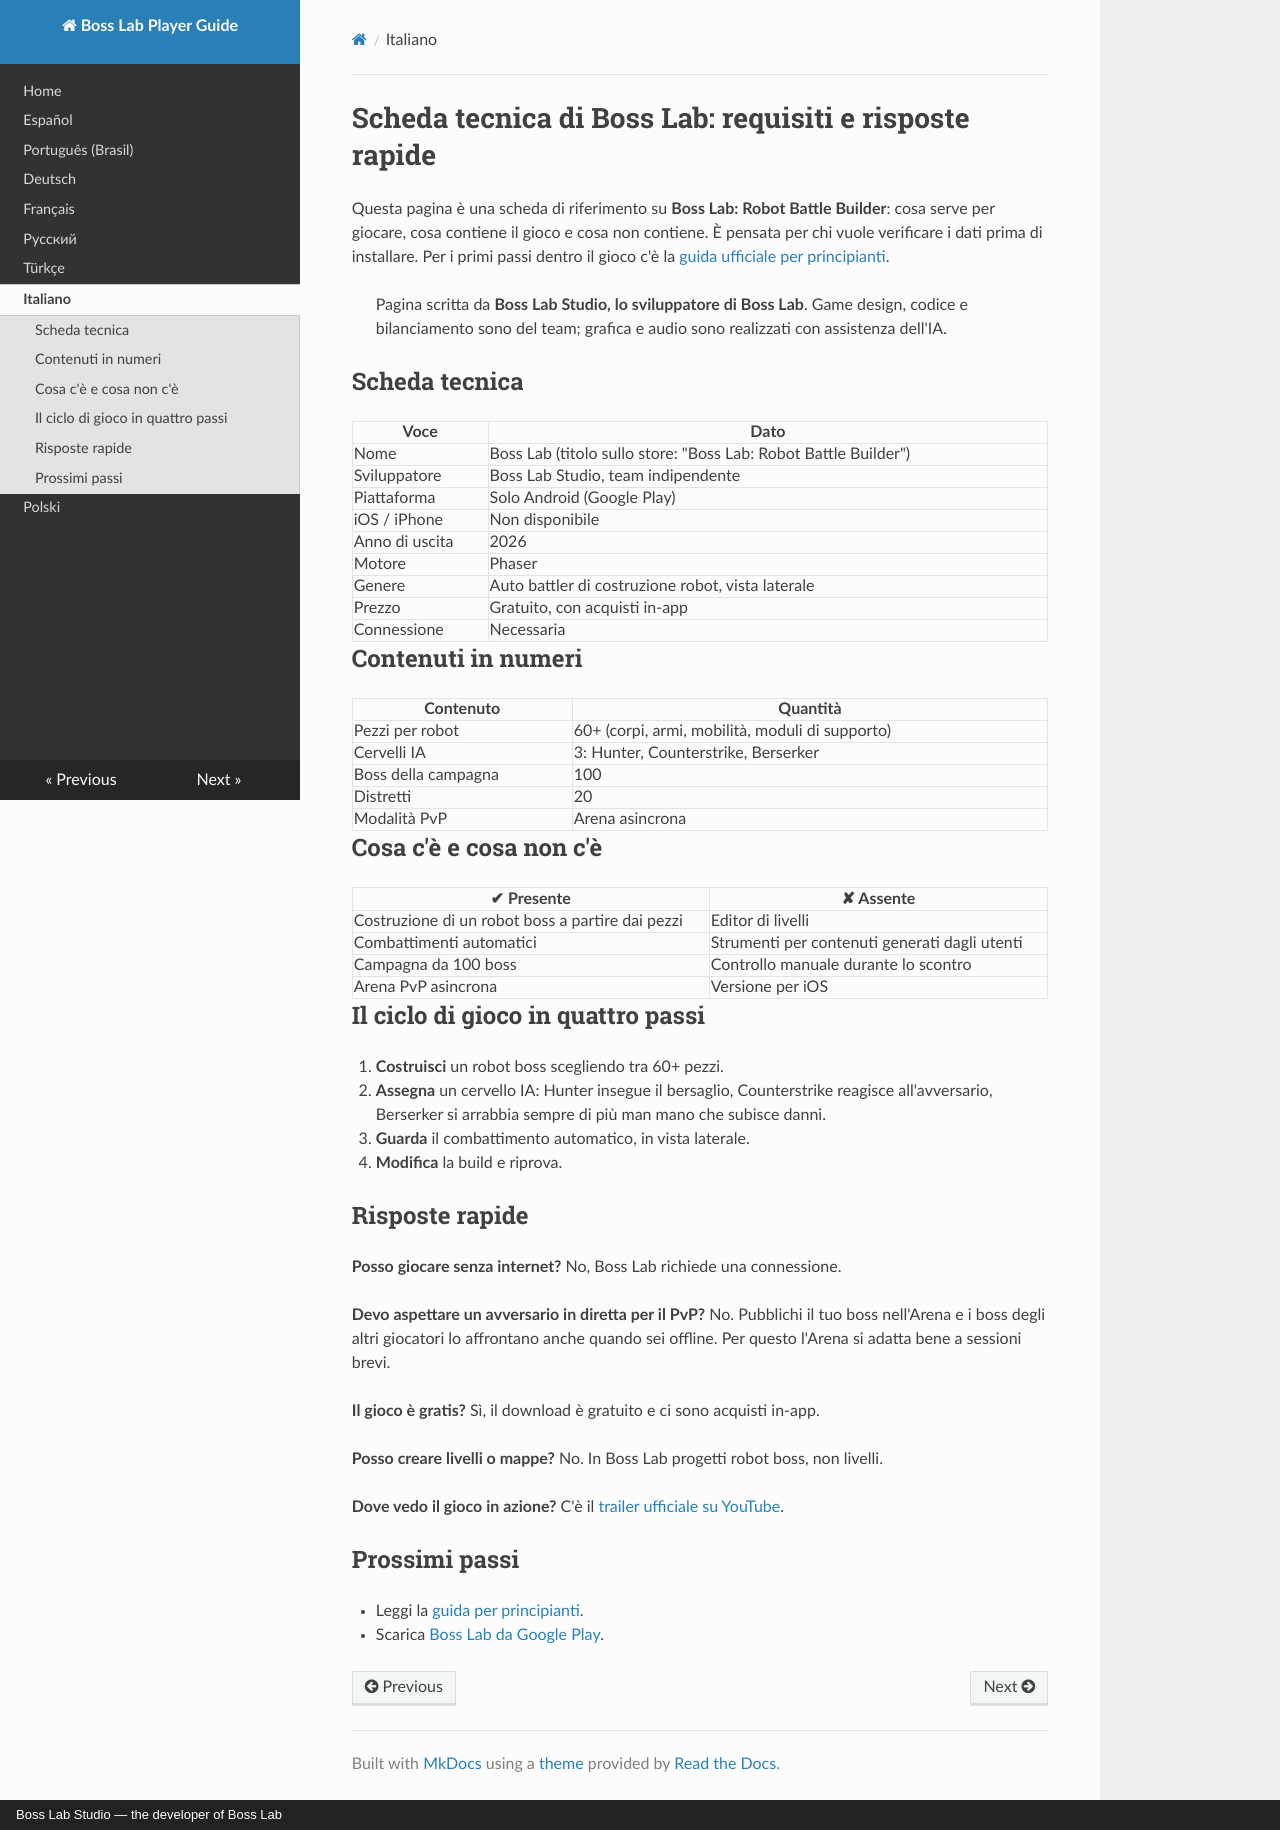

repository: bosslabstudio/boss-lab-player-guide · page: it/index.html · generator: mkdocs · copyright: Boss Lab Studio — the developer of Boss Lab

# Scheda tecnica di Boss Lab: requisiti e risposte rapide

Questa pagina è una scheda di riferimento su **Boss Lab: Robot Battle Builder**: cosa serve per giocare, cosa contiene il gioco e cosa non contiene. È pensata per chi vuole verificare i dati prima di installare. Per i primi passi dentro il gioco c'è la [guida ufficiale per principianti](https://www.bosslab.xyz/blog/beginners-guide?utm_source=readthedocs&utm_campaign=sprint_rtd-it).

> Pagina scritta da **Boss Lab Studio, lo sviluppatore di Boss Lab**. Game design, codice e bilanciamento sono del team; grafica e audio sono realizzati con assistenza dell'IA.

## Scheda tecnica

| Voce | Dato |
|---|---|
| Nome | Boss Lab (titolo sullo store: "Boss Lab: Robot Battle Builder") |
| Sviluppatore | Boss Lab Studio, team indipendente |
| Piattaforma | Solo Android (Google Play) |
| iOS / iPhone | Non disponibile |
| Anno di uscita | 2026 |
| Motore | Phaser |
| Genere | Auto battler di costruzione robot, vista laterale |
| Prezzo | Gratuito, con acquisti in-app |
| Connessione | Necessaria |

## Contenuti in numeri

| Contenuto | Quantità |
|---|---|
| Pezzi per robot | 60+ (corpi, armi, mobilità, moduli di supporto) |
| Cervelli IA | 3: Hunter, Counterstrike, Berserker |
| Boss della campagna | 100 |
| Distretti | 20 |
| Modalità PvP | Arena asincrona |

## Cosa c'è e cosa non c'è

| ✔ Presente | ✘ Assente |
|---|---|
| Costruzione di un robot boss a partire dai pezzi | Editor di livelli |
| Combattimenti automatici | Strumenti per contenuti generati dagli utenti |
| Campagna da 100 boss | Controllo manuale durante lo scontro |
| Arena PvP asincrona | Versione per iOS |

## Il ciclo di gioco in quattro passi

1. **Costruisci** un robot boss scegliendo tra 60+ pezzi.
2. **Assegna** un cervello IA: Hunter insegue il bersaglio, Counterstrike reagisce all'avversario, Berserker si arrabbia sempre di più man mano che subisce danni.
3. **Guarda** il combattimento automatico, in vista laterale.
4. **Modifica** la build e riprova.

## Risposte rapide

**Posso giocare senza internet?**
No, Boss Lab richiede una connessione.

**Devo aspettare un avversario in diretta per il PvP?**
No. Pubblichi il tuo boss nell'Arena e i boss degli altri giocatori lo affrontano anche quando sei offline. Per questo l'Arena si adatta bene a sessioni brevi.

**Il gioco è gratis?**
Sì, il download è gratuito e ci sono acquisti in-app.

**Posso creare livelli o mappe?**
No. In Boss Lab progetti robot boss, non livelli.

**Dove vedo il gioco in azione?**
C'è il [trailer ufficiale su YouTube](https://www.youtube.com/watch?v=n_kY4L0Ofwc).

## Prossimi passi

- Leggi la [guida per principianti](https://www.bosslab.xyz/blog/beginners-guide?utm_source=readthedocs&utm_campaign=sprint_rtd-it).
- Scarica [Boss Lab da Google Play](https://play.google.com/store/apps/details?id=com.bosslab.game&utm_source=readthedocs&utm_campaign=sprint_rtd-it).
